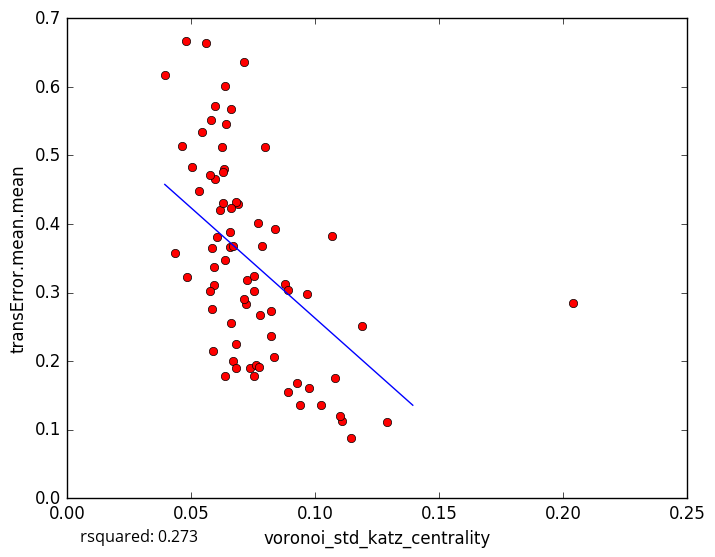

The file beside this chart, header and first rows:
voronoi_std_katz_centrality, transError.mean.mean
0.03948, 0.6167
0.04641, 0.5132
0.06247, 0.5118
0.06375, 0.3475
0.07549, 0.178
0.1291, 0.1115
0.1027, 0.1357
0.0661, 0.5679
0.05027, 0.4835
0.05861, 0.3648
0.07803, 0.2668
0.09399, 0.136
0.09754, 0.1603
0.111, 0.1133
0.1101, 0.1205
0.09297, 0.1686
0.1082, 0.1753
0.1191, 0.251
0.06598, 0.2551
0.05859, 0.2757
0.05982, 0.5723
0.07725, 0.4019
0.04811, 0.6674
0.06372, 0.601
0.0692, 0.4286
0.05444, 0.5343
0.08412, 0.3928
0.07975, 0.5119
0.1069, 0.3829
0.06319, 0.4801
0.06693, 0.2006
0.05901, 0.2147
0.05926, 0.3106
0.07146, 0.6358
0.04344, 0.3572
0.04839, 0.3222
0.05753, 0.3029
0.05342, 0.4476
0.1147, 0.08796
0.06801, 0.2243
0.06581, 0.3886
0.09687, 0.2974
0.05617, 0.664
0.0582, 0.5511
0.08797, 0.313
0.06836, 0.4319
0.05979, 0.4659
0.05754, 0.4714
0.0726, 0.3177
0.06572, 0.3662
0.07556, 0.302
0.06057, 0.3811
0.08358, 0.2053
0.07386, 0.1895
0.08248, 0.2737
0.0616, 0.4201
0.07555, 0.3235
0.06297, 0.4299
0.07888, 0.3673
0.07222, 0.2839
... 18 more rows
